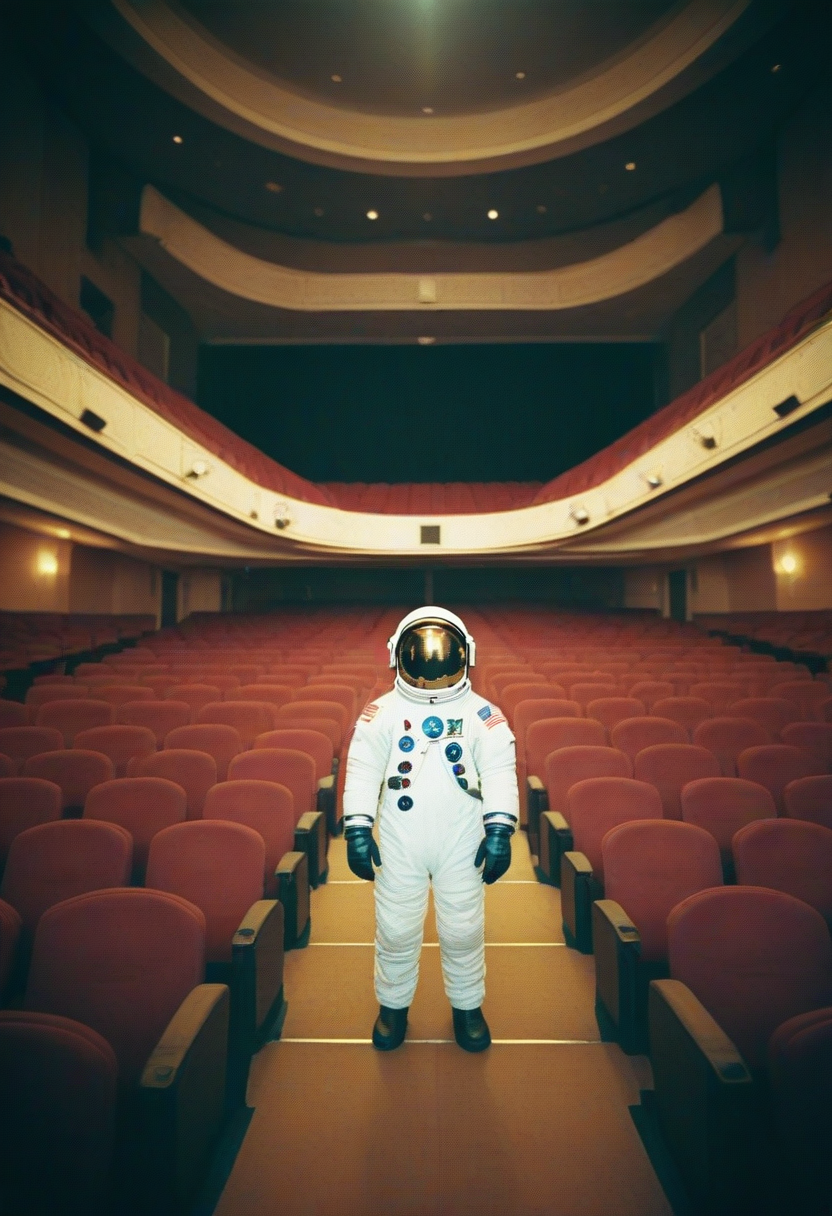
Generation parameters embedded in this image by AUTOMATIC1111 Stable Diffusion web UI or a fork of it (Forge, ...) (PNG 'parameters' text chunk):
a photo of an astronaut standing in an empty theater, highly detailed, analog photo, award winning photo, film grain, (cross-processing:0.6), (lomography:0.6)
Steps: 12, Sampler: Euler a, CFG scale: 3.5, Seed: 2004834692, Size: 832x1216, Model hash: ccbf759201, Model: AIPG add X, VAE hash: 235745af8d, VAE: madebyollinsdxl-vae-fp16-fix.safetensors, ENSD: 2828, Discard penultimate sigma: True, SGM noise multiplier: True, Version: f0.0.17v1.8.0rc-latest-276-g29be1da7